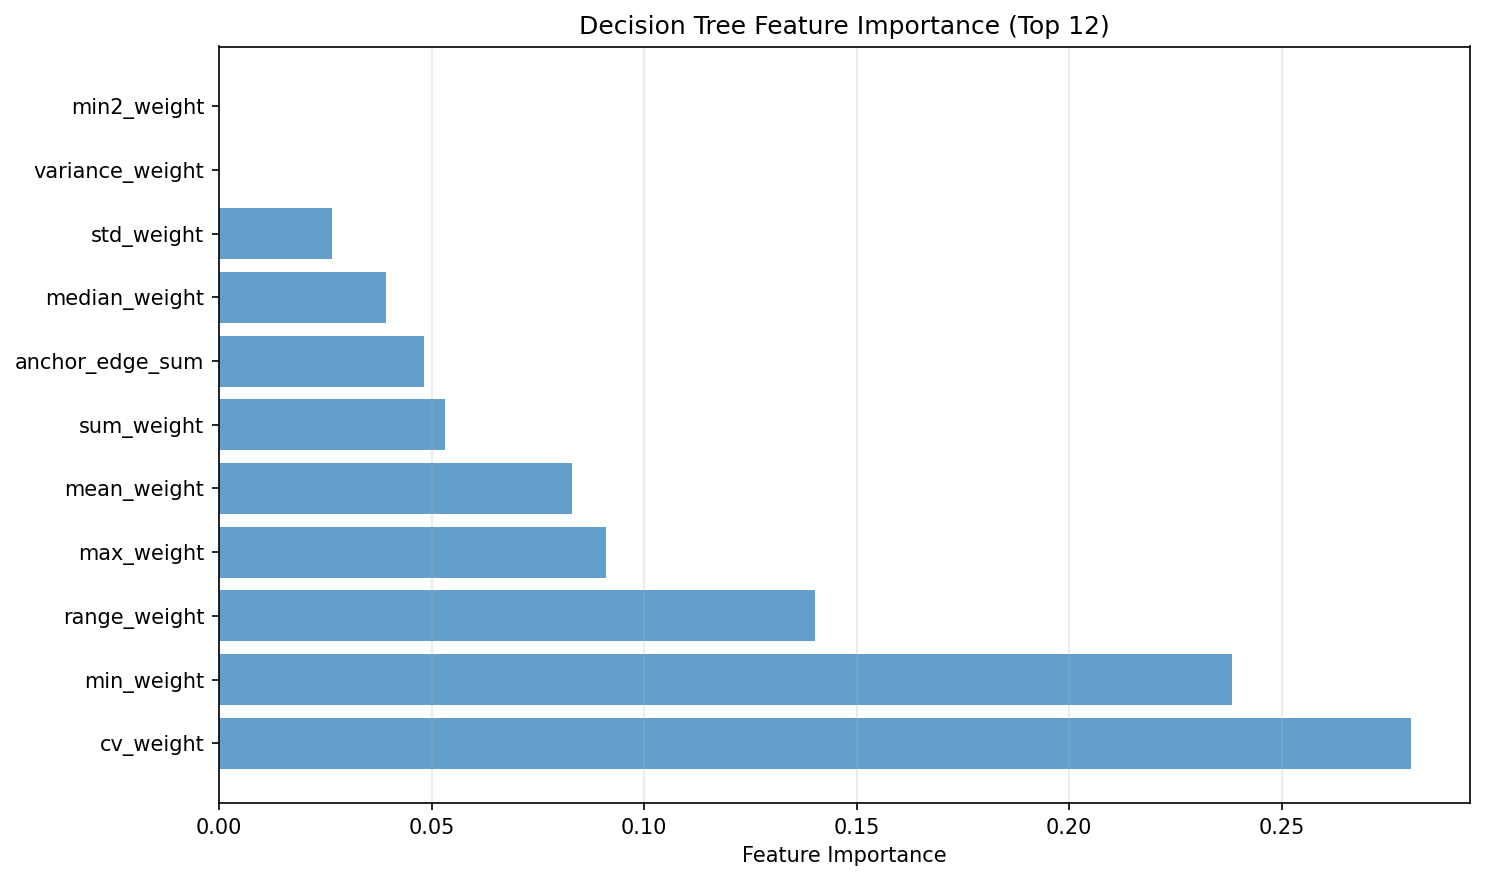

The file beside this chart, header and first rows:
feature, importance
cv_weight, 0.2803
min_weight, 0.2383
range_weight, 0.1403
max_weight, 0.09107
mean_weight, 0.08293
sum_weight, 0.05311
anchor_edge_sum, 0.04828
median_weight, 0.03926
std_weight, 0.0265
variance_weight, 0.0
min2_weight, 0.0
